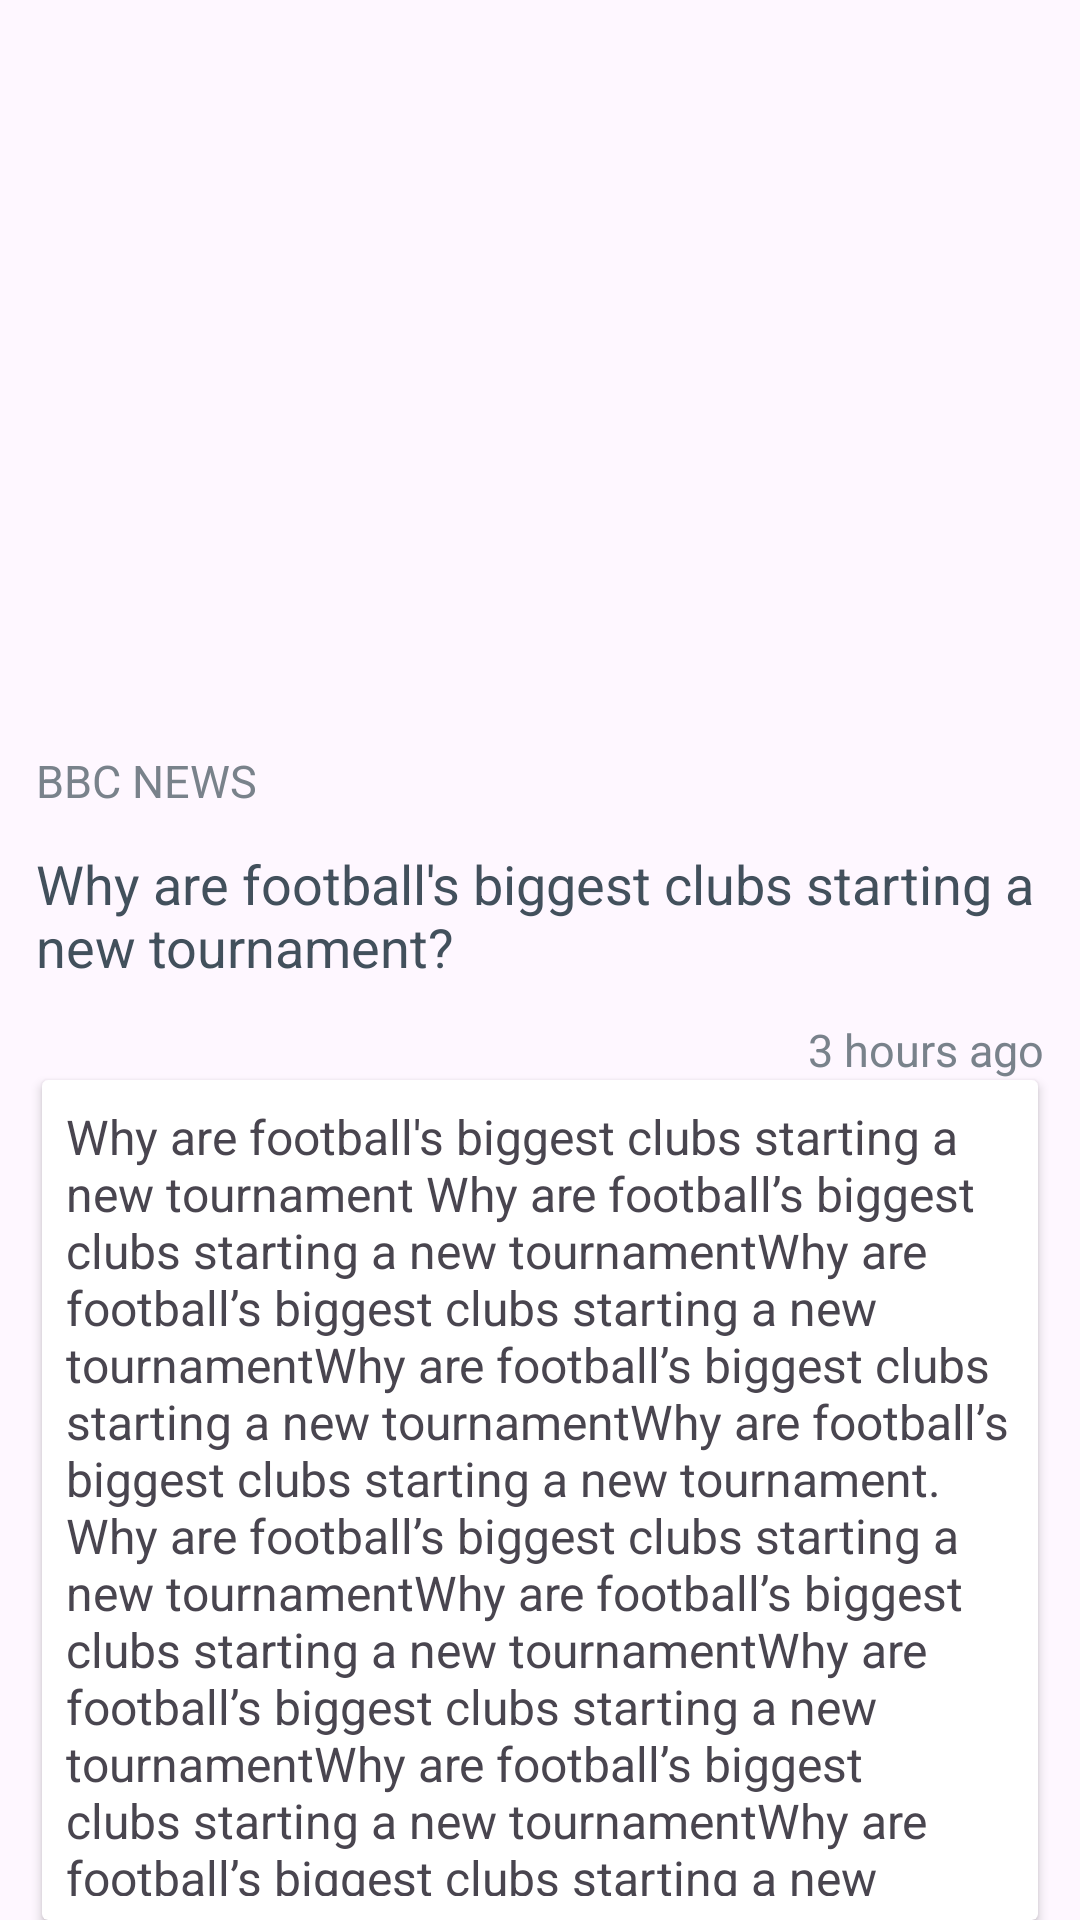

Produce the Android XML layout that renders to this screen, including the resource entries it uses.
<!-- AndroidManifest.xml: application theme Theme.NewsApp_V2 -->
<!-- res/layout/news_title_fragment.xml -->
<?xml version="1.0" encoding="utf-8"?>
<LinearLayout xmlns:android="http://schemas.android.com/apk/res/android"
    android:layout_width="match_parent"
    android:layout_height="match_parent"
    xmlns:tools="http://schemas.android.com/tools"
    android:orientation="vertical"
    app:layout_behavior="@string/appbar_scrolling_view_behavior"
    xmlns:app="http://schemas.android.com/apk/res-auto">
   <ImageView
       android:id="@+id/news_image"
       android:layout_width="match_parent"
       android:layout_height="250dp"
       />

    <TextView
        android:id="@+id/news_source"
        android:layout_width="wrap_content"
        android:layout_height="wrap_content"
        android:textColor="@color/source_news_color"
        android:textSize="15dp"
        android:text="BBC NEWS"
        android:paddingStart="12dp"
        />

    <TextView
        android:id="@+id/news_description"
        android:layout_width="wrap_content"
        android:layout_height="wrap_content"
        android:textColor="@color/newsDescriptionColor"
        android:textSize="18dp"
        android:text="Why are football's biggest clubs starting a new
tournament?"
        android:padding="12dp"/>

    <TextView
        android:id="@+id/news_time"
        android:layout_width="wrap_content"
        android:layout_height="wrap_content"
        android:textColor="@color/source_news_color"
        android:layout_gravity="end"
        android:textSize="15dp"
        android:text="3 hours ago"
        android:paddingEnd="12dp"/>

    <androidx.cardview.widget.CardView
    android:layout_width="match_parent"
    android:layout_height="wrap_content"
    android:background="@color/white"
    android:layout_marginHorizontal="14dp">
    <TextView
        android:id="@+id/news_content"
        android:layout_width="wrap_content"
        android:layout_height="wrap_content"
        android:textSize="16dp"
        android:maxLines="15"
        android:padding="8dp"
        android:text="Why are football's biggest clubs starting a new
tournament Why are football’s biggest clubs
starting a new tournamentWhy are football’s biggest
clubs starting a new tournamentWhy are football’s
biggest clubs starting a new tournamentWhy are
football’s biggest clubs starting a new tournament.
Why are football’s biggest clubs starting a new
tournamentWhy are football’s biggest clubs starting
a new tournamentWhy are football’s biggest clubs
starting a new tournamentWhy are football’s biggest
clubs starting a new tournamentWhy are football’s
biggest clubs starting a new tournamentWhy are
football’s biggest clubs starting a new tournament Why
are football’s biggest clubs starting a new tournament"
        />

</androidx.cardview.widget.CardView>


</LinearLayout>
<!-- resources referenced by this layout -->
<resources>
  <color name="newsDescriptionColor">#42505C</color>
  <color name="source_news_color">#79828B</color>
  <color name="white">#FFFFFFFF</color>
  <style name="Theme.NewsApp_V2" parent="Base.Theme.NewsApp_V2" />
  <style name="Base.Theme.NewsApp_V2" parent="Theme.Material3.DayNight.NoActionBar">
          
          <item name="colorPrimary">@color/primaryColor</item>
          
      </style>
  <color name="primaryColor">#39A552</color>
</resources>
